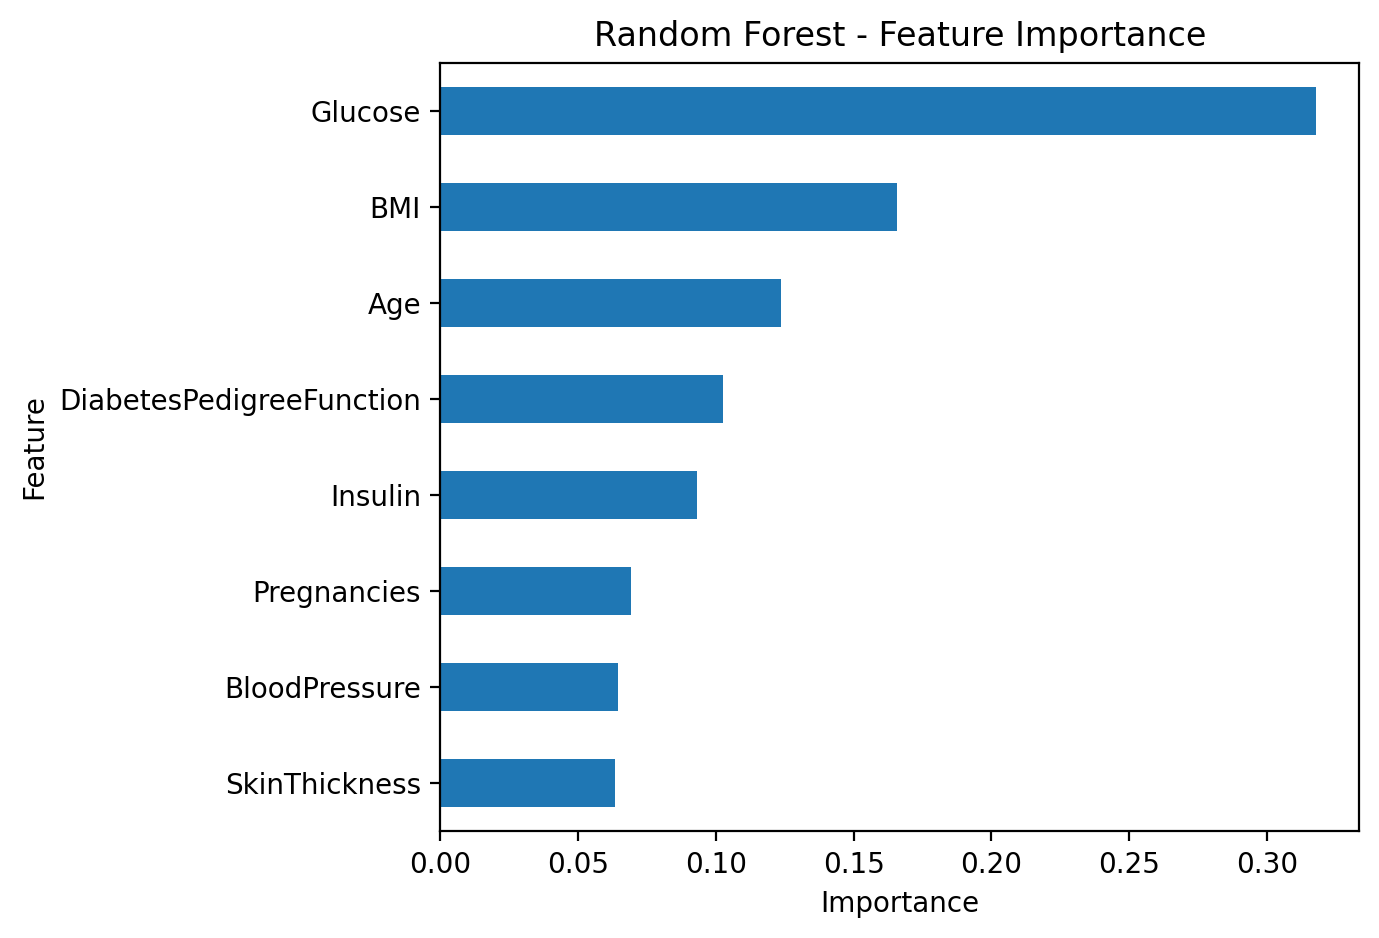

The data file committed next to this chart (first rows):
Feature, Importance
Glucose, 0.3177
BMI, 0.1657
Age, 0.1237
DiabetesPedigreeFunction, 0.1027
Insulin, 0.0931
Pregnancies, 0.06907
BloodPressure, 0.06461
SkinThickness, 0.06342
